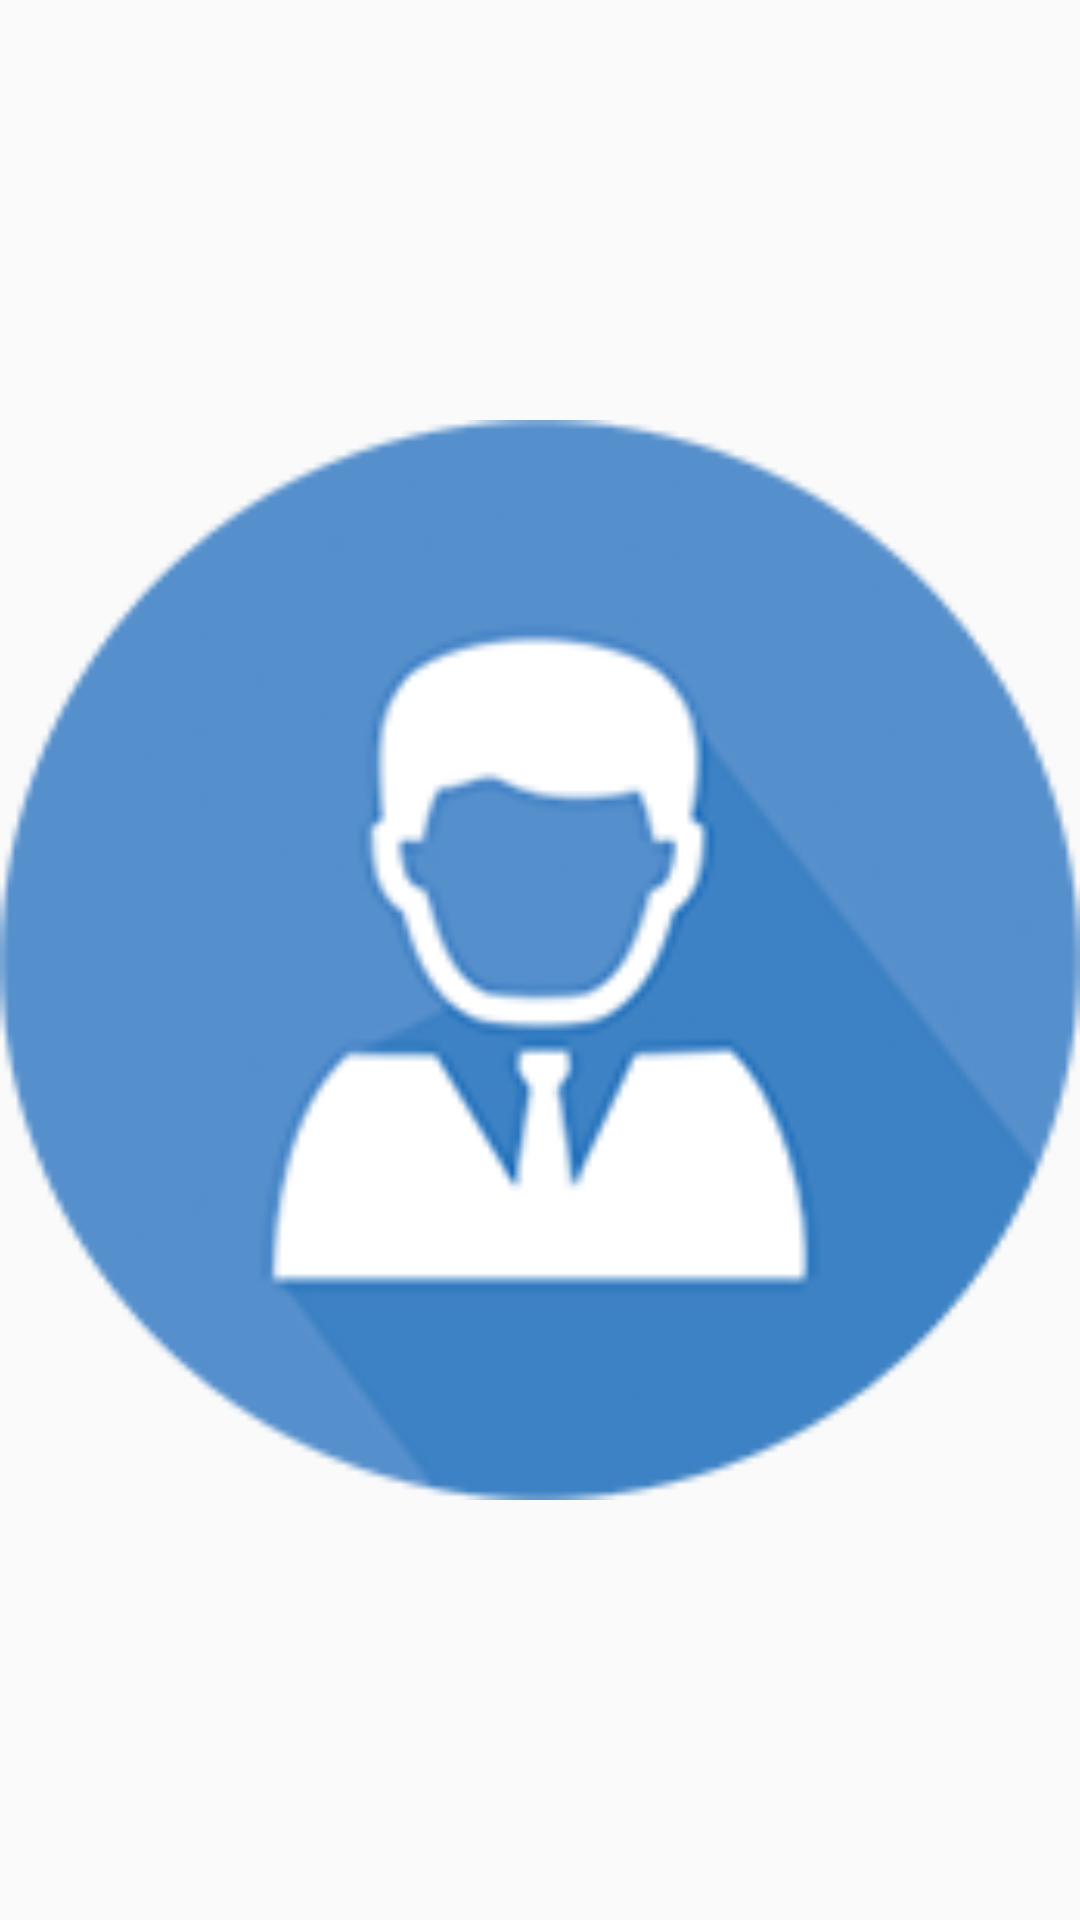

Write the Android layout XML for this screen, with the resource values it uses.
<!-- AndroidManifest.xml: application theme AppTheme -->
<!-- res/layout/remote_window.xml -->
<?xml version="1.0" encoding="utf-8"?>
<RelativeLayout xmlns:android="http://schemas.android.com/apk/res/android"
    xmlns:app="http://schemas.android.com/apk/res-auto"
    android:layout_width="match_parent" android:layout_height="match_parent">

    <ImageView
        android:id="@+id/imageView"
        android:layout_width="match_parent"
        android:layout_height="match_parent"
        android:layout_alignParentBottom="true"
        android:layout_alignParentEnd="true"
        app:srcCompat="@drawable/audiobg" />
</RelativeLayout>
<!-- resources referenced by this layout -->
<resources>
  <!-- drawable audiobg: png bitmap (drawable-xhdpi, 11137 bytes) -->
  <style name="AppTheme" parent="Base.V7.Theme.AppCompat.Light">
  		
  		<item name="colorPrimary">@color/colorPrimary</item>
  		<item name="colorPrimaryDark">@color/colorPrimaryDark</item>
  		<item name="colorAccent">@color/colorAccent</item>
  	</style>
  <color name="colorPrimary">#3F51B5</color>
  <color name="colorPrimaryDark">#303F9F</color>
  <color name="colorAccent">#FF4081</color>
</resources>
